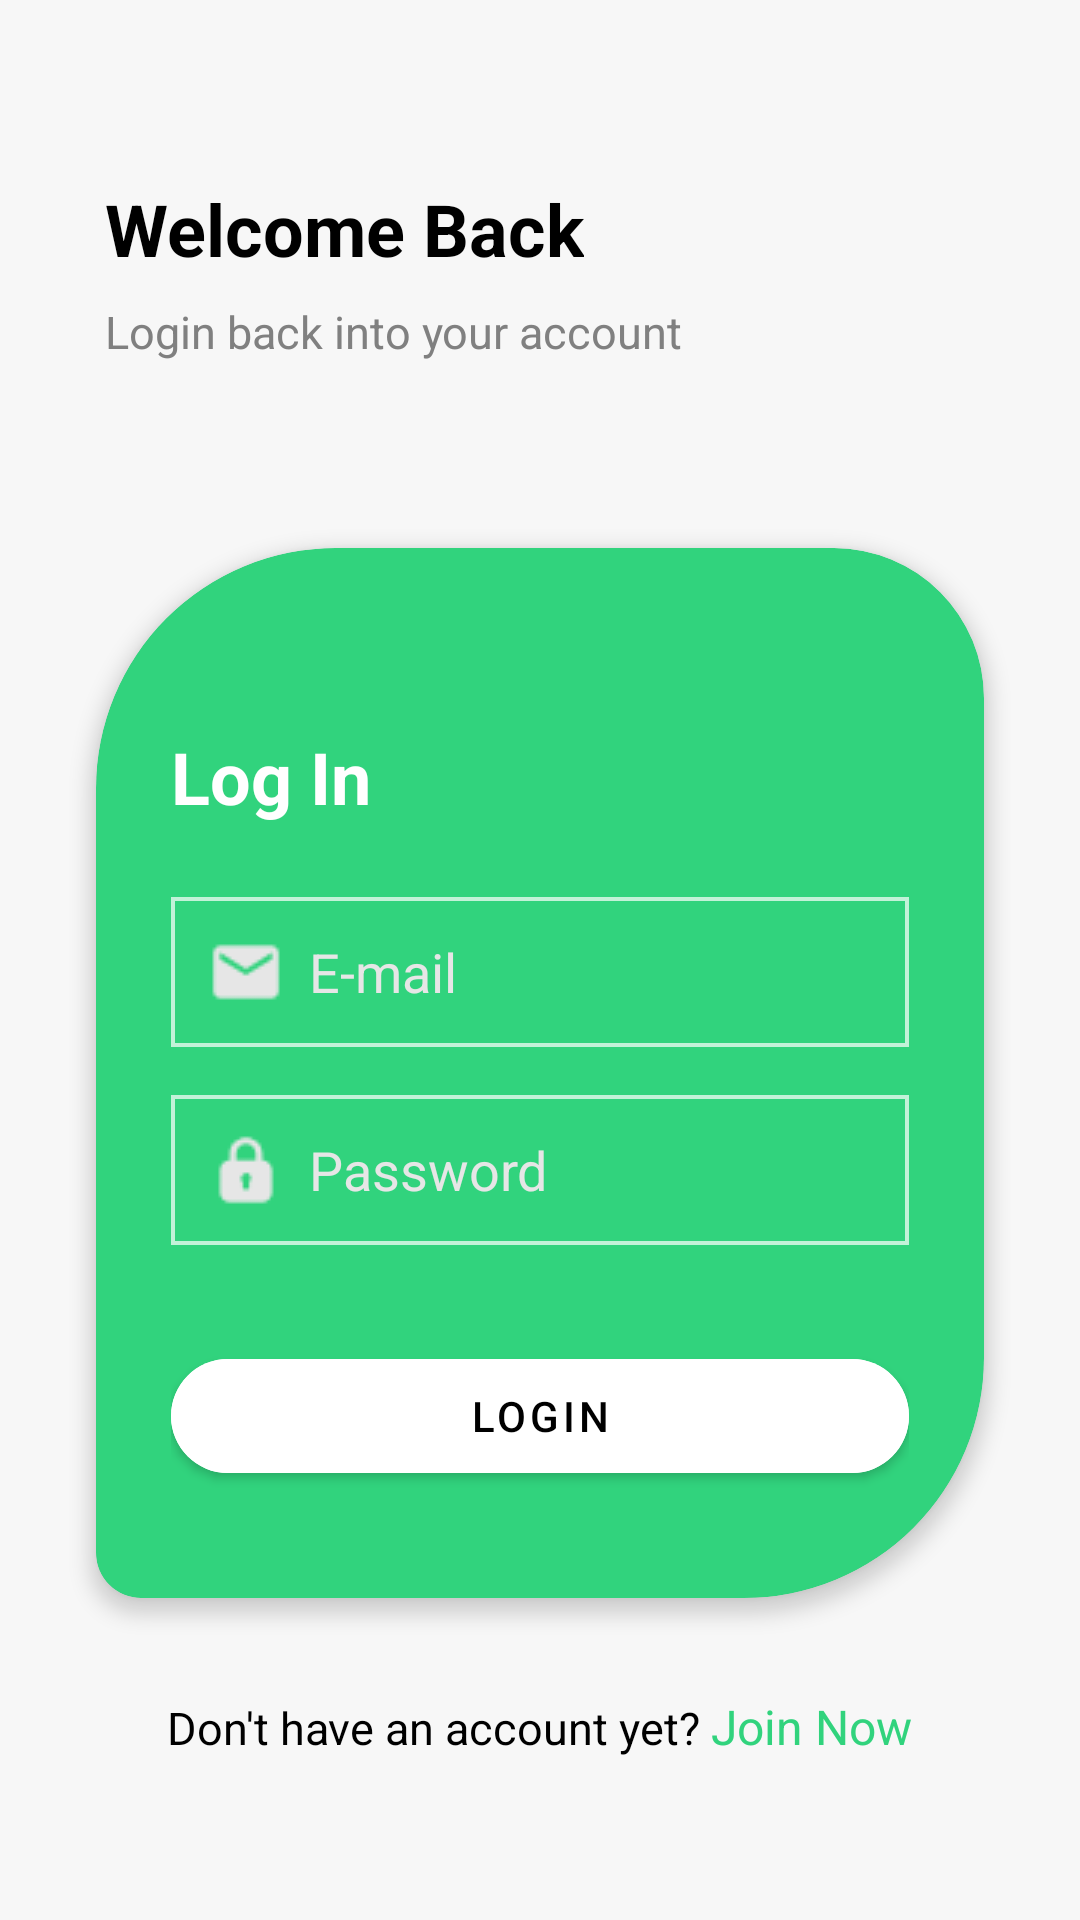

Android layout source for this screen:
<!-- AndroidManifest.xml: application theme Theme.GearFitAndroid -->
<!-- res/layout/activity_login.xml -->
<?xml version="1.0" encoding="utf-8"?>
<RelativeLayout xmlns:android="http://schemas.android.com/apk/res/android"
    xmlns:app="http://schemas.android.com/apk/res-auto"
    android:layout_width="match_parent"
    android:layout_height="match_parent"
    android:background="@color/light_grey">

    
    <TextView
        android:id="@+id/welcome_text"
        android:layout_width="wrap_content"
        android:layout_height="wrap_content"
        android:layout_marginLeft="35dp"
        android:layout_marginTop="60dp"
        android:text="Welcome Back"
        android:textColor="#000000"
        android:textSize="24sp"
        android:textStyle="bold" />

    <TextView
        android:id="@+id/login_subtext"
        android:layout_width="wrap_content"
        android:layout_height="wrap_content"
        android:layout_below="@id/welcome_text"
        android:layout_marginBottom="30dp"
        android:layout_marginLeft="35dp"
        android:layout_marginTop="8dp"
        android:text="Login back into your account"
        android:textColor="#808080"
        android:textSize="15sp" />

    
    <RelativeLayout
        android:id="@+id/login_form_container"
        android:layout_width="match_parent"
        android:layout_height="350dp"
        android:layout_below="@id/login_subtext"
        android:layout_margin="32dp"
        android:background="@drawable/rounded_login_layout"
        android:clipToOutline="true"
        android:elevation="4dp"
        android:padding="25dp">

        <TextView
            android:id="@+id/signIn_text"
            android:layout_width="wrap_content"
            android:layout_height="wrap_content"
            android:layout_marginTop="35dp"
            android:text="Log In"
            android:textColor="#FFFFFF"
            android:textSize="24sp"
            android:textStyle="bold" />

        <EditText
            android:id="@+id/email"
            android:layout_width="match_parent"
            android:layout_height="50dp"
            android:layout_below="@id/signIn_text"
            android:layout_marginBottom="16dp"
            android:layout_marginTop="24dp"
            android:background="@drawable/rectangular_login_text"
            android:drawablePadding="8dp"
            android:drawableStart="@drawable/icon_mail"
            android:hint="E-mail"
            android:inputType="textPersonName"
            android:padding="12dp"
            android:textColorHint="#e6e6e6" />

        <EditText
            android:id="@+id/password"
            android:layout_width="match_parent"
            android:layout_height="50dp"
            android:layout_below="@id/email"
            android:layout_marginBottom="16dp"
            android:background="@drawable/rectangular_login_text"
            android:drawablePadding="8dp"
            android:drawableStart="@drawable/icon_padlock"
            android:hint="Password"
            android:inputType="textPassword"
            android:padding="12dp"
            android:textColorHint="#e6e6e6" />

        <com.google.android.material.button.MaterialButton
            android:id="@+id/login_button"
            android:layout_width="250dp"
            android:layout_height="50dp"
            android:layout_below="@id/password"
            android:layout_centerHorizontal="true"
            android:layout_marginTop="16dp"
            android:backgroundTint="@color/white"
            android:fontFamily="sans-serif-medium"
            android:text="Login"
            android:textColor="@color/black"
            app:cornerRadius="20dp" />
    </RelativeLayout>

    
    <LinearLayout
        android:layout_width="wrap_content"
        android:layout_height="wrap_content"
        android:layout_below="@id/login_form_container"
        android:layout_centerHorizontal="true"
        android:orientation="horizontal">

        <TextView
            android:id="@+id/dont_have_account_text"
            android:layout_width="wrap_content"
            android:layout_height="wrap_content"
            android:text="Don't have an account yet? "
            android:textColor="#000000"
            android:textSize="15sp" />

        <TextView
            android:id="@+id/register_link"
            android:layout_width="wrap_content"
            android:layout_height="wrap_content"
            android:clickable="true"
            android:focusable="true"
            android:text="Join Now"
            android:textColor="@color/greenLogin"
            android:textSize="16sp" />
    </LinearLayout>
</RelativeLayout>
<!-- resources referenced by this layout -->
<resources>
  <color name="black">#FF000000</color>
  <color name="greenLogin">#31d37d</color>
  <color name="light_grey">#f7f7f7</color>
  <color name="white">#FFFFFFFF</color>
  <!-- drawable icon_mail: png bitmap (drawable, 532 bytes) -->
  <!-- drawable icon_padlock: png bitmap (drawable, 673 bytes) -->
  <!-- drawable rectangular_login_text (drawable) -->
  <?xml version="1.0" encoding="utf-8"?>
  <shape xmlns:android="http://schemas.android.com/apk/res/android">
      <solid android:color="#31d37d" />
  
      <stroke android:width="1.3dp" android:color="#B3FFFFFF" />
  </shape>
  <!-- drawable rounded_login_layout (drawable) -->
  <?xml version="1.0" encoding="utf-8"?>
  <shape xmlns:android="http://schemas.android.com/apk/res/android">
      <solid android:color="#31d37d" />
      <corners
          android:topRightRadius="50dp"
          android:topLeftRadius="80dp"
          android:bottomRightRadius="80dp"
          android:bottomLeftRadius="15dp" />
  </shape>
  <style name="Theme.GearFitAndroid" parent="Theme.MaterialComponents.DayNight.DarkActionBar">
          
          <item name="colorPrimary">@color/purple_500</item>
          <item name="colorPrimaryVariant">@color/purple_700</item>
          <item name="colorOnPrimary">@color/white</item>
          
          <item name="colorSecondary">@color/teal_200</item>
          <item name="colorSecondaryVariant">@color/teal_700</item>
          <item name="colorOnSecondary">@color/black</item>
          
          <item name="android:statusBarColor">?attr/colorPrimaryVariant</item>
          
      </style>
  <color name="purple_500">#FF6200EE</color>
  <color name="purple_700">#FF3700B3</color>
  <color name="teal_200">#FF03DAC5</color>
  <color name="teal_700">#FF018786</color>
</resources>
